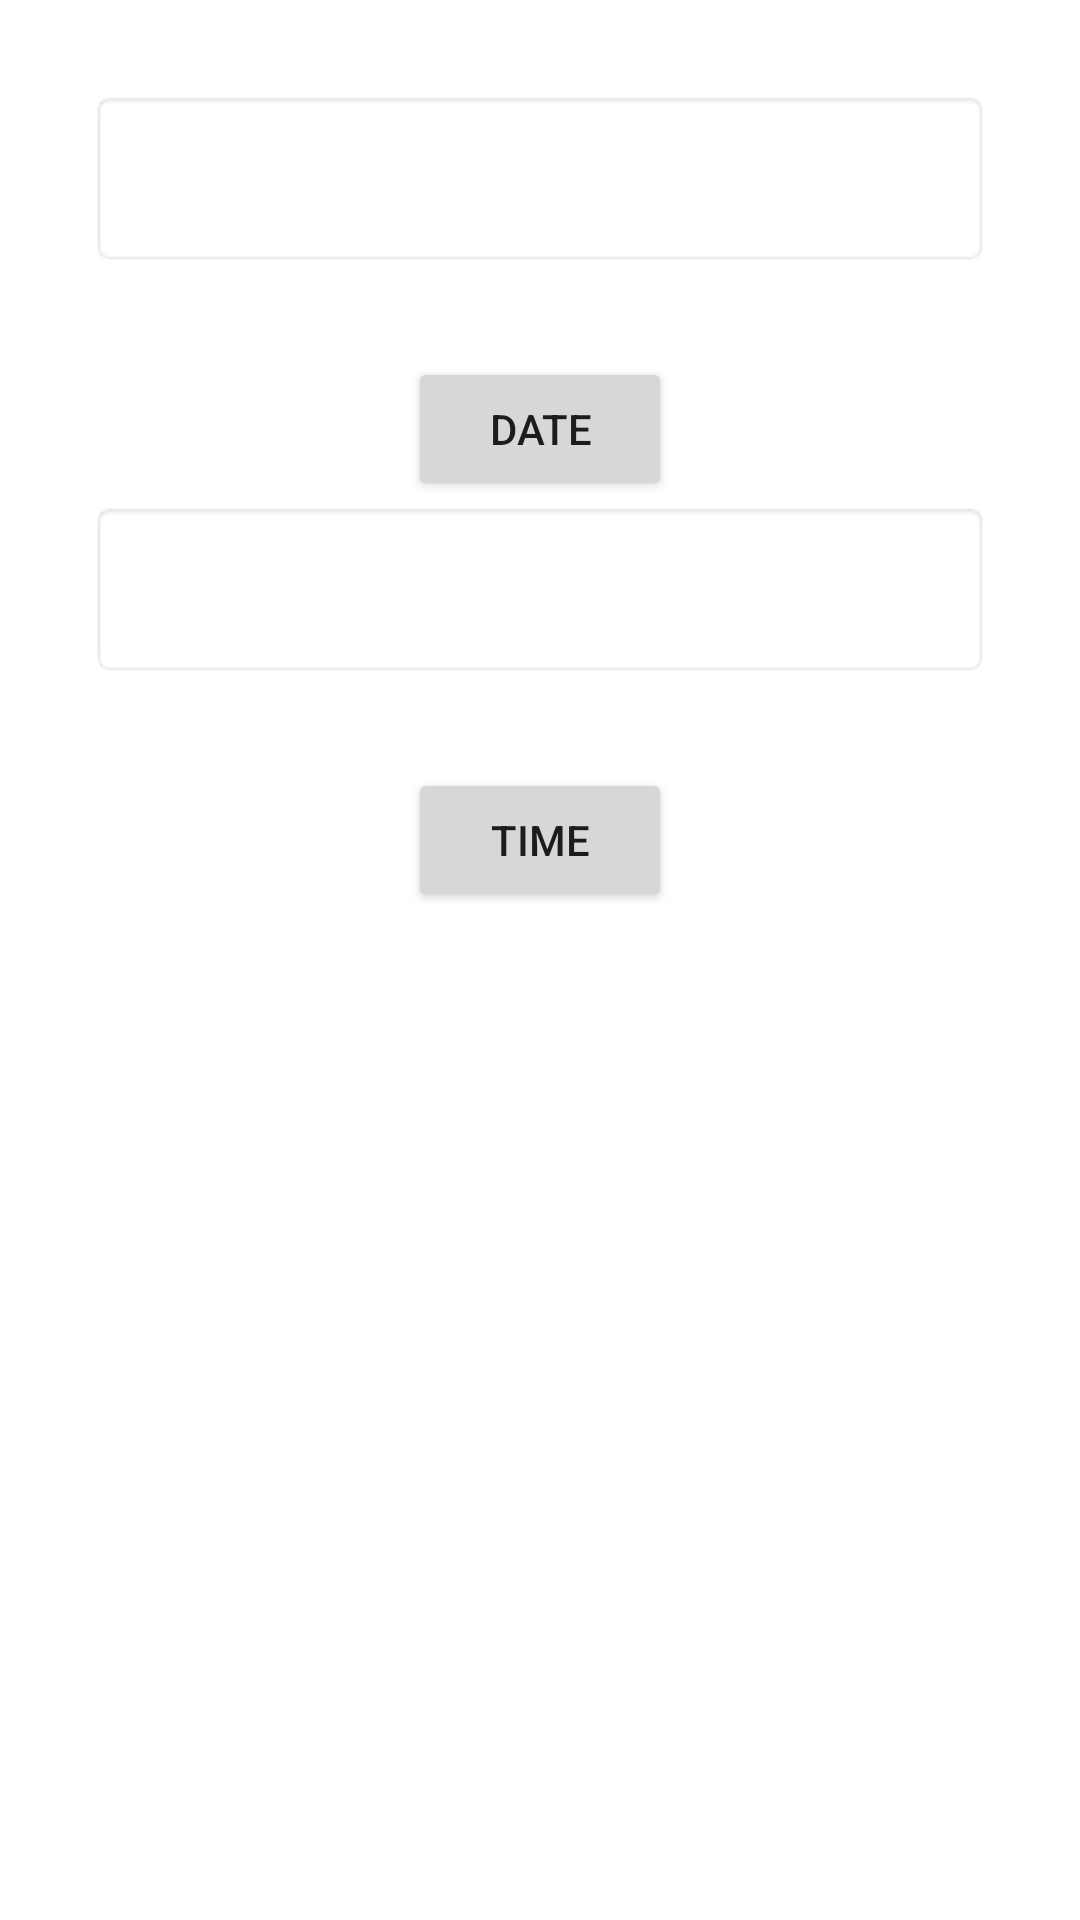

Android layout source for this screen:
<!-- AndroidManifest.xml: application theme Theme.MyAppJayMegha -->
<!-- res/layout/activity_date_time.xml -->
<?xml version="1.0" encoding="utf-8"?>
<LinearLayout xmlns:android="http://schemas.android.com/apk/res/android"
    xmlns:app="http://schemas.android.com/apk/res-auto"
    xmlns:tools="http://schemas.android.com/tools"
    android:layout_width="match_parent"
    android:layout_height="match_parent"
    tools:context=".DateTimeActivity"
    android:orientation="vertical"
    android:padding="30dp">

    <TextView
        android:layout_width="match_parent"
        android:layout_height="wrap_content"
        android:id="@+id/tv_date"
        android:background="@android:drawable/editbox_background_normal"
        android:padding="20dp"/>

    <Button
        android:layout_width="wrap_content"
        android:layout_height="wrap_content"
        android:id="@+id/btn_date"
        android:text="Date"
        android:layout_marginTop="30dp"
        android:layout_gravity="center"/>


    <TextView
        android:layout_width="match_parent"
        android:layout_height="wrap_content"
        android:id="@+id/tv_time"
        android:background="@android:drawable/editbox_background_normal"
        android:padding="20dp"/>

    <Button
        android:layout_width="wrap_content"
        android:layout_height="wrap_content"
        android:id="@+id/btn_time"
        android:text="Time"
        android:layout_marginTop="30dp"
        android:layout_gravity="center"/>
</LinearLayout>
<!-- resources referenced by this layout -->
<resources>
  <style name="Theme.MyAppJayMegha" parent="Theme.MaterialComponents.DayNight.NoActionBar">
          
          <item name="colorPrimary">@color/purple_500</item>
          <item name="colorPrimaryVariant">@color/purple_700</item>
          <item name="colorOnPrimary">@color/white</item>
          
          <item name="colorSecondary">@color/teal_200</item>
          <item name="colorSecondaryVariant">@color/teal_700</item>
          <item name="colorOnSecondary">@color/black</item>
          
          <item name="android:statusBarColor" tools:targetApi="l">?attr/colorPrimaryVariant</item>
          
      </style>
  <color name="purple_500">#06756B</color>
  <color name="purple_700">#06756B</color>
  <color name="white">#FFFFFFFF</color>
  <color name="teal_200">#FF03DAC5</color>
  <color name="teal_700">#FF018786</color>
  <color name="black">#FF000000</color>
</resources>
